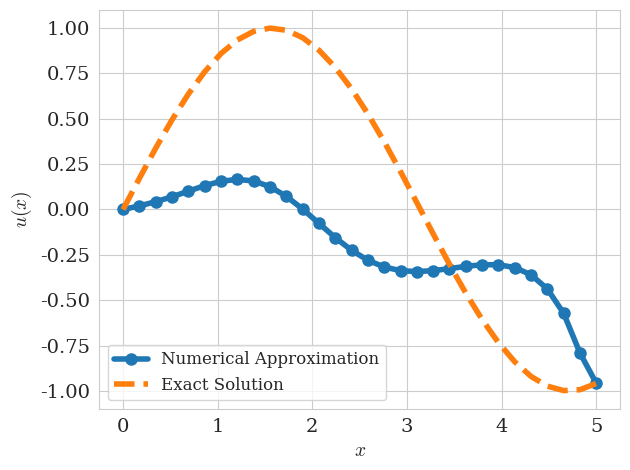

The script that saved this image: (Note: this script raises an exception after producing the figure.)
import numpy as np
import matplotlib.pyplot as plt
import seaborn as sns
from scipy.sparse import csr_matrix
from scipy.sparse.linalg import spsolve

sns.set_style("whitegrid")
sns.set_color_codes(palette="colorblind")

plt.rcParams.update({
	"text.usetex": False,  # keep False to avoid requiring a LaTeX installation
	"mathtext.fontset": "cm",  # Computer Modern (LaTeX-like)
	"font.family": "serif",
	"font.serif": ["Computer Modern Roman", "DejaVu Serif"],
    "axes.labelsize": 14,      # increase axis label size
    "axes.titlesize": 16,
    "xtick.labelsize": 14,     # increase tick / bin label size
    "ytick.labelsize": 14,
    "legend.fontsize": 12,
})

n_points = 30
x_range = (0, 5)
delta_x = (x_range[1] - x_range[0]) / n_points
forcing_fxn = lambda t: np.cos(t)*np.sin(t)

phi_0 = np.sin(x_range[0])
phi_N = np.sin(x_range[1])

x_vals = np.linspace(x_range[0], x_range[1], n_points)

# Calculating the forcing vector
f = forcing_fxn(x_vals[1:(n_points-1)])
# f[0] = f[0] - phi_0 / (delta_x**2) - phi_0 / (2*delta_x)
f[-1] = f[-1] - phi_N / (delta_x**2) - phi_N / (2*delta_x)

# f[0] *= np.cos()

# Central differences 2nd derivative
D_xx = np.zeros((n_points - 2, n_points - 2))
D_xx += np.eye(n_points - 2, k=0) * -2
D_xx += np.eye(n_points - 2, k=1)
D_xx += np.eye(n_points - 2, k=-1)
D_xx /= (delta_x ** 2)

# Central differences 1st derivative
D_x = np.zeros((n_points - 2, n_points - 2))
D_x += np.eye(n_points - 2, k=1)
D_x += np.eye(n_points - 2, k=-1)
D_x = D_x @ np.diag(np.sin(x_vals[1:(n_points-1)]))
D_x /= (2 * delta_x)

A = csr_matrix(D_xx + D_x + np.eye(n_points - 2))

phi = np.zeros(n_points)
phi[0] = phi_0
phi[-1] = phi_N

phi[1:-1] = spsolve(A, f)

plt.plot(x_vals, phi, 'o-', label='Numerical Approximation', linewidth=4, markersize=8)
plt.plot(x_vals, np.sin(x_vals), '--', label='Exact Solution', linewidth=4, markersize=8)

plt.legend()
plt.xlabel(r'$x$')
plt.ylabel(r'$u(x)$')
plt.tight_layout()
# plt.show()
plt.savefig('output/problem3_1.svg')
